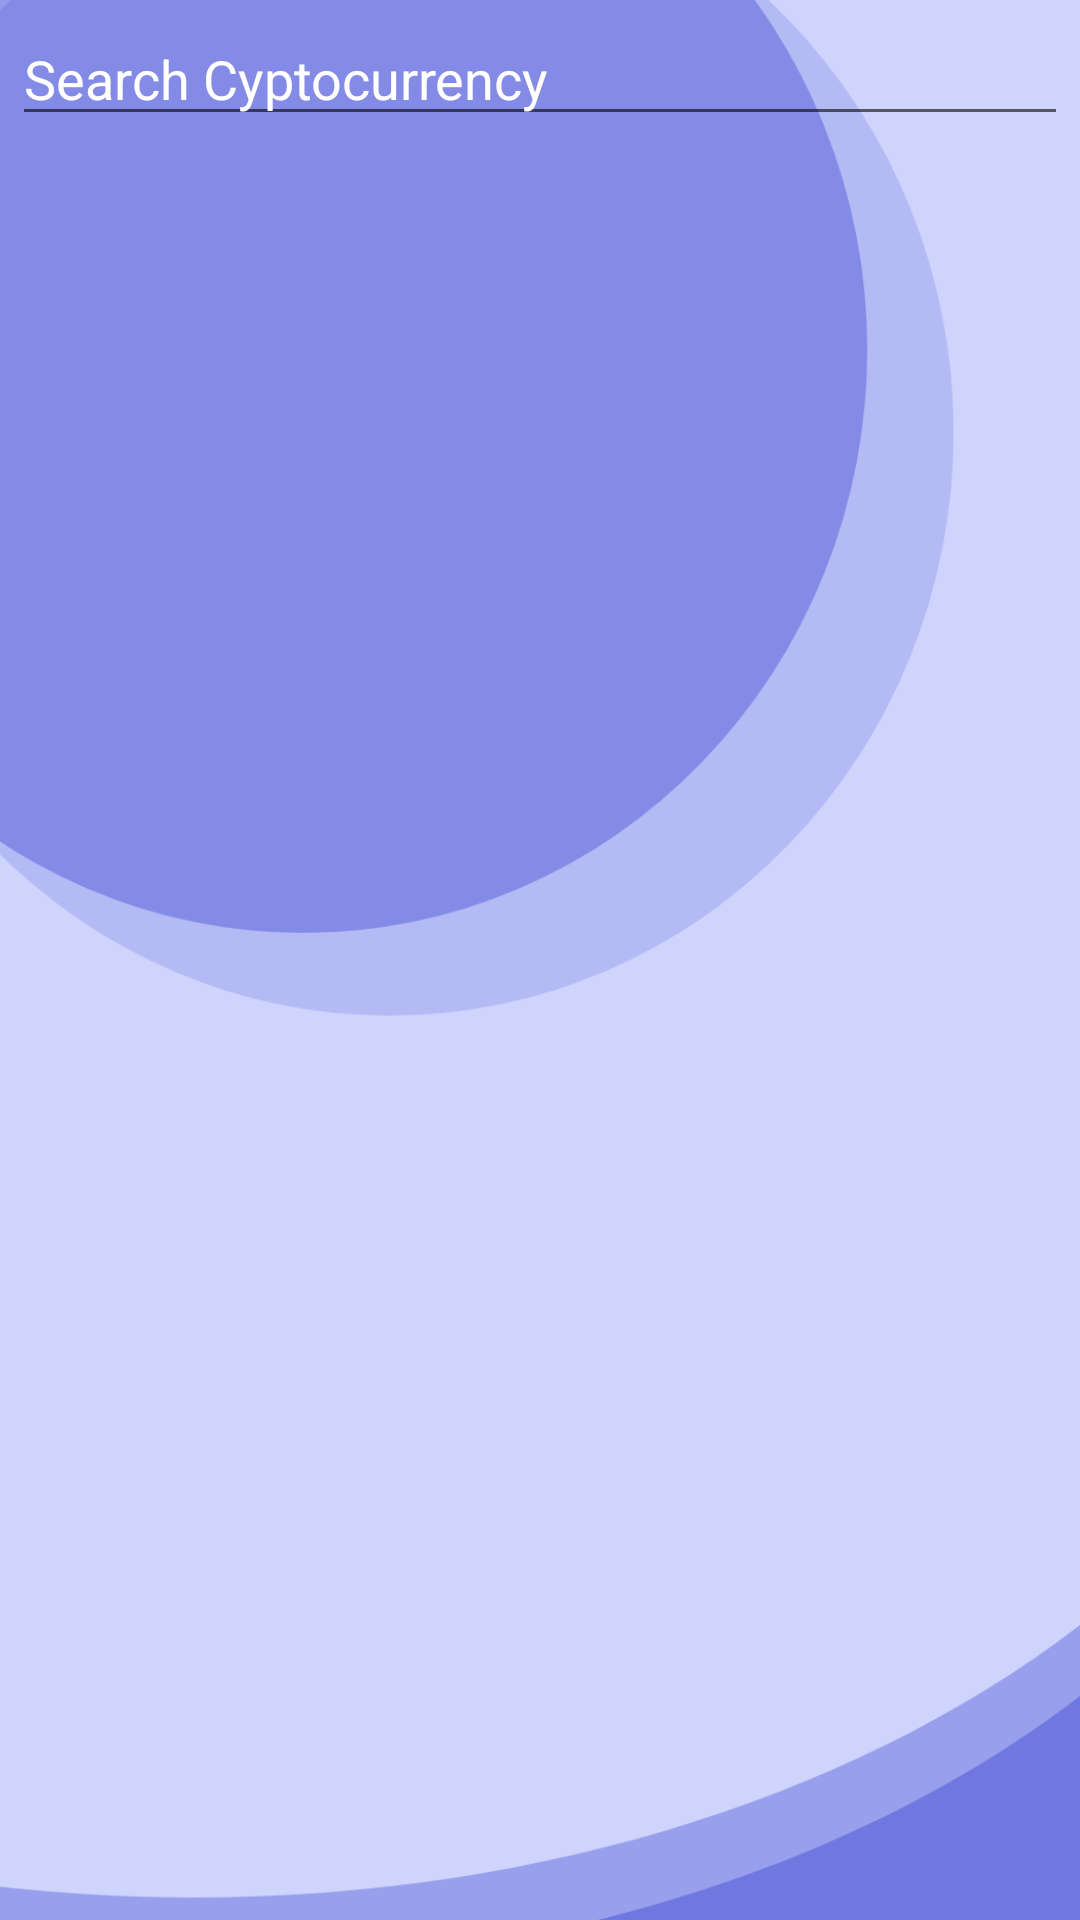

Android layout source for this screen:
<!-- AndroidManifest.xml: application theme Theme.Wave -->
<!-- res/layout/activity_crypto.xml -->
<?xml version="1.0" encoding="utf-8"?>
<RelativeLayout xmlns:android="http://schemas.android.com/apk/res/android"
    xmlns:app="http://schemas.android.com/apk/res-auto"
    xmlns:tools="http://schemas.android.com/tools"
    android:layout_width="match_parent"
    android:layout_height="match_parent"
    tools:context=".cryptoActivity"
    android:background="@drawable/cryptocurrencies">



    <EditText
        android:id="@+id/EditSearch"
        android:layout_width="match_parent"
        android:layout_height="wrap_content"
        android:layout_marginStart="4dp"
        android:layout_marginTop="4dp"
        android:layout_marginEnd="4dp"
        android:layout_marginBottom="4dp"
        android:hint="@string/search_cyptocurrency"
        android:textColor="@color/white"
        android:textColorHint="@color/white" />

    <androidx.recyclerview.widget.RecyclerView
        android:id="@+id/RVCurrencies"
        android:layout_width="match_parent"
        android:layout_height="match_parent"
        android:layout_below="@id/EditSearch" />

    <ProgressBar
        android:layout_width="wrap_content"
        android:layout_height="wrap_content"
        android:id="@+id/PBloading"
        android:layout_centerInParent="true"
        android:visibility="gone"/>



</RelativeLayout>
<!-- resources referenced by this layout -->
<resources>
  <color name="white">#FFFFFFFF</color>
  <!-- drawable cryptocurrencies: png bitmap (drawable-hdpi, 15425 bytes) -->
  <string name="search_cyptocurrency">Search Cyptocurrency</string>
  <style name="Theme.Wave" parent="Theme.MaterialComponents.DayNight.DarkActionBar">
          
          <item name="colorPrimary">@color/purple_500</item>
          <item name="colorPrimaryVariant">@color/purple_700</item>
          <item name="colorOnPrimary">@color/white</item>
          
          <item name="colorSecondary">@color/teal_200</item>
          <item name="colorSecondaryVariant">@color/teal_700</item>
          <item name="colorOnSecondary">@color/black</item>
          
          <item name="android:statusBarColor" tools:targetApi="l">?attr/colorPrimaryVariant</item>
          
  
          
          <item name="colorPrimaryDark">@color/gray</item>
          <item name="windowNoTitle">true</item>
          <item name="windowActionBar">false</item>
      </style>
  <color name="purple_500">#FF6200EE</color>
  <color name="purple_700">#FF3700B3</color>
  <color name="teal_200">#FF03DAC5</color>
  <color name="teal_700">#FF018786</color>
  <color name="black">#FF000000</color>
  <color name="gray">#2D4E6A</color>
</resources>
